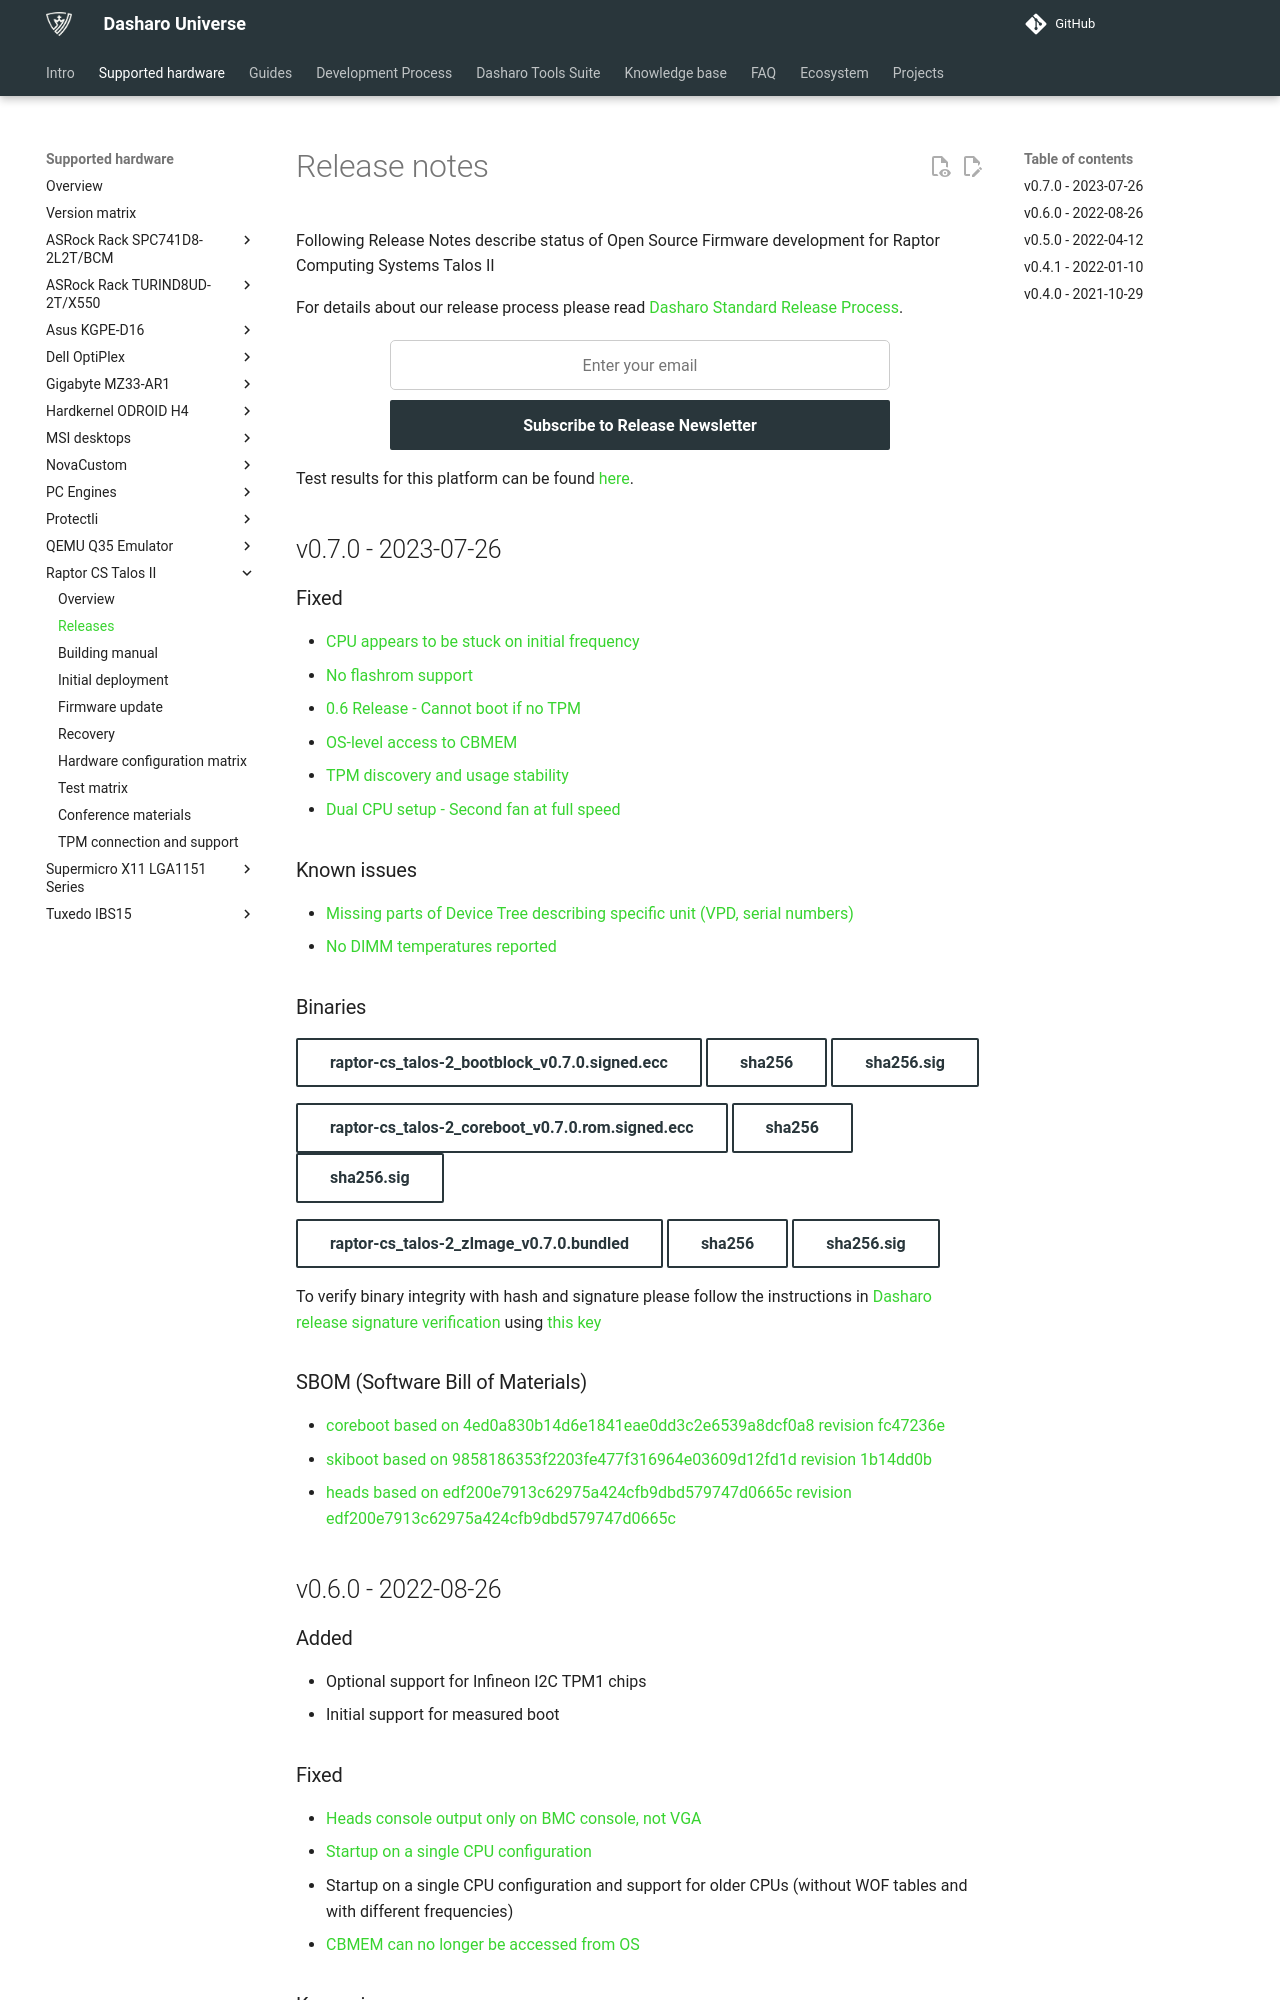

repository: Dasharo/docs · page: variants/talos_2/releases/index.html · generator: mkdocs

# Release notes

Following Release Notes describe status of Open Source Firmware development for
Raptor Computing Systems Talos II

For details about our release process please read
[Dasharo Standard Release Process](../../dev-proc/standard-release-process.md).

{{ subscribe_form("0f9f6d56-cc30-4caf-8087-bec92f1b9360",
"Subscribe to Release Newsletter") }}

Test results for this platform can be found
[here](https://docs.google.com/spreadsheets/d/1KpmuPEkWOj3SieophUbgf7CF6mydliMsEDLtOFOrKn0/edit?usp=sharing).

## v0.7.0 - 2023-07-26

### Fixed

- [CPU appears to be stuck on initial frequency](https://github.com/Dasharo/dasharo-issues/issues/35)
- [No flashrom support](https://github.com/Dasharo/dasharo-issues/issues/190)
- [0.6 Release - Cannot boot if no TPM](https://github.com/Dasharo/dasharo-issues/issues/191)
- [OS-level access to CBMEM](https://github.com/Dasharo/dasharo-issues/issues/69)
- [TPM discovery and usage stability](https://github.com/Dasharo/dasharo-issues/issues/415)
- [Dual CPU setup - Second fan at full speed](https://github.com/Dasharo/dasharo-issues/issues/416)

### Known issues

- [Missing parts of Device Tree describing specific unit (VPD, serial numbers)](https://github.com/Dasharo/dasharo-issues/issues/32)
- [No DIMM temperatures reported](https://github.com/Dasharo/dasharo-issues/issues/446)

### Binaries

[raptor-cs_talos-2_bootblock_v0.7.0.signed.ecc][raptor-cs_talos-2_bootblock_v0.7.0.signed.ecc_file]{.md-button}
[sha256][raptor-cs_talos-2_bootblock_v0.7.0.signed.ecc_hash]{.md-button}
[sha256.sig][raptor-cs_talos-2_bootblock_v0.7.0.signed.ecc_sig]{.md-button}

[raptor-cs_talos-2_coreboot_v0.7.0.rom.signed.ecc][raptor-cs_talos-2_coreboot_v0.7.0.rom.signed.ecc_file]{.md-button}
[sha256][raptor-cs_talos-2_coreboot_v0.7.0.rom.signed.ecc_hash]{.md-button}
[sha256.sig][raptor-cs_talos-2_coreboot_v0.7.0.rom.signed.ecc_sig]{.md-button}

[raptor-cs_talos-2_zImage_v0.7.0.bundled][raptor-cs_talos-2_zImage_v0.7.0.bundled_file]{.md-button}
[sha256][raptor-cs_talos-2_zImage_v0.7.0.bundled_hash]{.md-button}
[sha256.sig][raptor-cs_talos-2_zImage_v0.7.0.bundled_sig]{.md-button}

To verify binary integrity with hash and signature please follow the
instructions in [Dasharo release signature verification](../../guides/signature-verification.md)
using [this key](https://raw.githubusercontent.com/3mdeb/3mdeb-secpack/master/customer-keys/insurgo/release-keys/insurgo-dasharo-trustworthy-computing-release-0.x-key.asc)

### SBOM (Software Bill of Materials)

- [coreboot based on 4ed0a830b14d6e1841eae0dd3c2e6539a8dcf0a8 revision fc47236e](https://github.com/Dasharo/coreboot/tree/fc47236e)
- [skiboot based on 9858186353f2203fe477f316964e03609d12fd1d revision 1b14dd0b](https://github.com/Dasharo/skiboot/tree/1b14dd0b)
- [heads based on edf200e7913c62975a424cfb9dbd579747d0665c revision edf200e7913c62975a424cfb9dbd579747d0665c](https://github.com/osresearch/heads/tree/edf200e7913c62975a424cfb9dbd579747d0665c)

[raptor-cs_talos-2_bootblock_v0.7.0.signed.ecc_file]: https://dl.3mdeb.com/open-source-firmware/Dasharo/raptor-cs_talos-2/v0.7.0/raptor-cs_talos-2_bootblock_v0.7.0.signed.ecc
[raptor-cs_talos-2_bootblock_v0.7.0.signed.ecc_hash]: https://dl.3mdeb.com/open-source-firmware/Dasharo/raptor-cs_talos-2/v0.7.0/raptor-cs_talos-2_bootblock_v0.7.0.signed.ecc.sha256
[raptor-cs_talos-2_bootblock_v0.7.0.signed.ecc_sig]: https://dl.3mdeb.com/open-source-firmware/Dasharo/raptor-cs_talos-2/v0.7.0/raptor-cs_talos-2_bootblock_v0.7.0.signed.ecc.sha256.sig
[raptor-cs_talos-2_coreboot_v0.7.0.rom.signed.ecc_file]: https://dl.3mdeb.com/open-source-firmware/Dasharo/raptor-cs_talos-2/v0.7.0/raptor-cs_talos-2_coreboot_v0.7.0.rom.signed.ecc
[raptor-cs_talos-2_coreboot_v0.7.0.rom.signed.ecc_hash]: https://dl.3mdeb.com/open-source-firmware/Dasharo/raptor-cs_talos-2/v0.7.0/raptor-cs_talos-2_coreboot_v0.7.0.rom.signed.ecc.sha256
[raptor-cs_talos-2_coreboot_v0.7.0.rom.signed.ecc_sig]: https://dl.3mdeb.com/open-source-firmware/Dasharo/raptor-cs_talos-2/v0.7.0/raptor-cs_talos-2_coreboot_v0.7.0.rom.signed.ecc.sha256.sig
[raptor-cs_talos-2_zImage_v0.7.0.bundled_file]: https://dl.3mdeb.com/open-source-firmware/Dasharo/raptor-cs_talos-2/v0.7.0/raptor-cs_talos-2_zImage_v0.7.0.bundled
[raptor-cs_talos-2_zImage_v0.7.0.bundled_hash]: https://dl.3mdeb.com/open-source-firmware/Dasharo/raptor-cs_talos-2/v0.7.0/raptor-cs_talos-2_zImage_v0.7.0.bundled.sha256
[raptor-cs_talos-2_zImage_v0.7.0.bundled_sig]: https://dl.3mdeb.com/open-source-firmware/Dasharo/raptor-cs_talos-2/v0.7.0/raptor-cs_talos-2_zImage_v0.7.0.bundled.sha256.sig

## v0.6.0 - 2022-08-26

### Added

- Optional support for Infineon I2C TPM1 chips
- Initial support for measured boot

### Fixed

- [Heads console output only on BMC console, not VGA](https://github.com/Dasharo/dasharo-issues/issues/168)
- [Startup on a single CPU configuration](https://github.com/Dasharo/dasharo-issues/issues/80)
- Startup on a single CPU configuration and support for older CPUs
    (without WOF tables and with different frequencies)
- [CBMEM can no longer be accessed from OS](https://github.com/Dasharo/dasharo-issues/issues/69)

### Known issues

- [Missing parts of Device Tree describing specific unit (VPD, serial numbers)](https://github.com/Dasharo/dasharo-issues/issues/32)
- [CPU appears to be stuck on initial frequency](https://github.com/Dasharo/dasharo-issues/issues/35)
